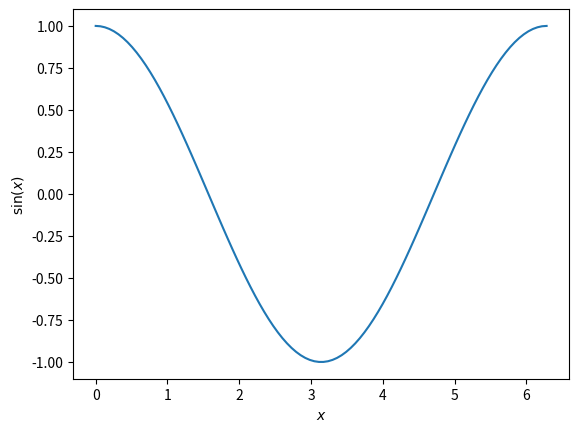

This figure's Python source:
# -*- coding: utf-8 -*-
"""
Plot-cos
========

"""


import numpy as np
import matplotlib.pyplot as plt

x = np.linspace(0, 2 * np.pi, 100)
y = np.cos(x)

plt.plot(x, y)
plt.xlabel(r'$x$')
plt.ylabel(r'$\sin(x)$')
# To avoid matplotlib text output
plt.show()
